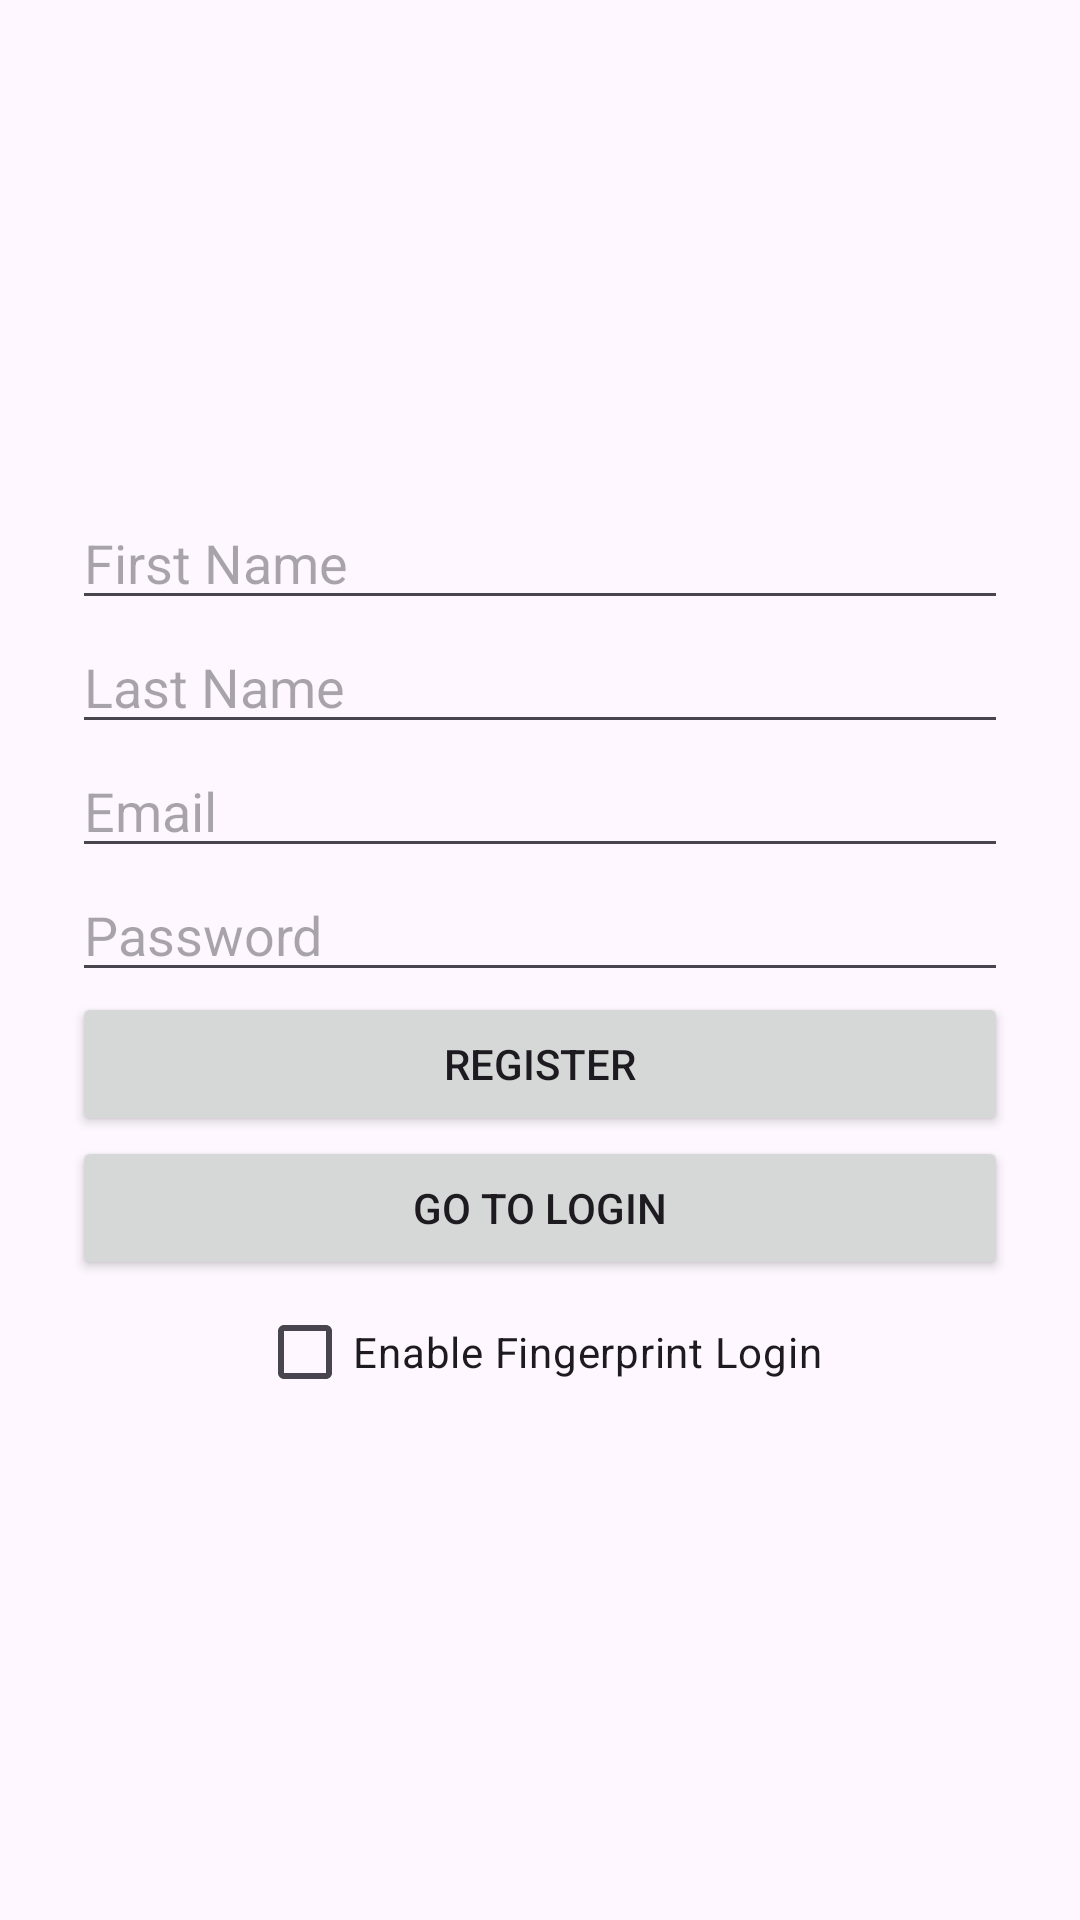

Android layout source for this screen:
<!-- AndroidManifest.xml: application theme Theme.SecureVaultApp -->
<!-- res/layout/activity_register.xml -->
<?xml version="1.0" encoding="utf-8"?>
<LinearLayout xmlns:android="http://schemas.android.com/apk/res/android"
    android:layout_width="match_parent"
    android:layout_height="match_parent"
    android:padding="24dp"
    android:orientation="vertical"
    android:gravity="center">

    <EditText
        android:id="@+id/firstNameEditText"
        android:hint="First Name"
        android:layout_width="match_parent"
        android:layout_height="wrap_content"/>

    <EditText
        android:id="@+id/lastNameEditText"
        android:hint="Last Name"
        android:layout_width="match_parent"
        android:layout_height="wrap_content"/>

    <EditText
        android:id="@+id/emailEditText"
        android:hint="Email"
        android:layout_width="match_parent"
        android:layout_height="wrap_content"/>

    <EditText
        android:id="@+id/passwordEditText"
        android:hint="Password"
        android:inputType="textPassword"
        android:layout_width="match_parent"
        android:layout_height="wrap_content"/>

    <Button
        android:id="@+id/registerButton"
        android:text="Register"
        android:layout_width="match_parent"
        android:layout_height="wrap_content"/>

    <Button
        android:id="@+id/goToLoginButton"
        android:text="Go to Login"
        android:layout_width="match_parent"
        android:layout_height="wrap_content"/>

    <CheckBox
        android:id="@+id/enableBiometricCheckbox"
        android:layout_width="wrap_content"
        android:layout_height="wrap_content"
        android:text="Enable Fingerprint Login"
        />

</LinearLayout>
<!-- resources referenced by this layout -->
<resources>
  <style name="Theme.SecureVaultApp" parent="Base.Theme.SecureVaultApp" />
  <style name="Base.Theme.SecureVaultApp" parent="Theme.Material3.DayNight.NoActionBar">
          
          
          <item name="colorPrimary">@color/navy</item>
          <item name="colorControlActivated">@color/navy</item>
  
      </style>
  <color name="navy">#212842</color>
</resources>
